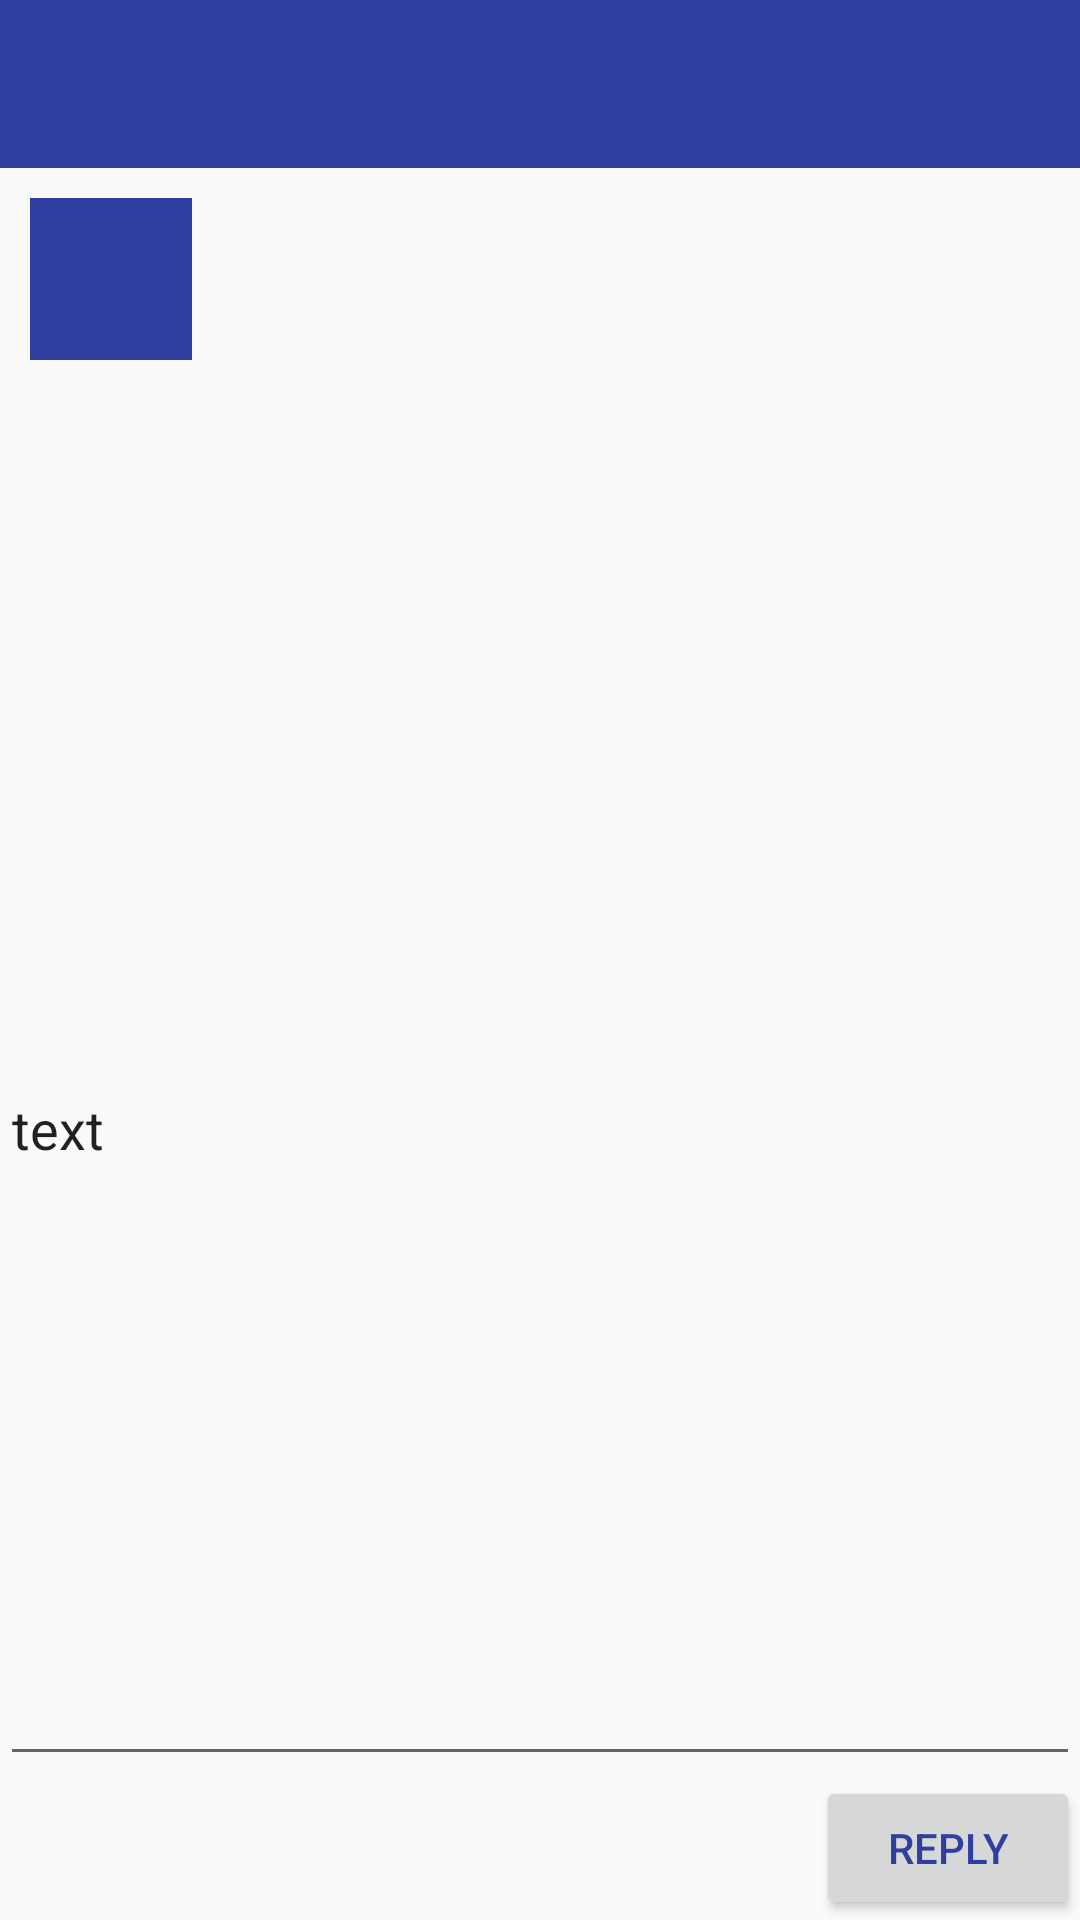

This screen was rendered from an Android layout file. Write that file and the resources it references.
<!-- AndroidManifest.xml: application theme AppTheme -->
<!-- res/layout/activity_tweet_detail.xml -->
<?xml version="1.0" encoding="utf-8"?>
<RelativeLayout xmlns:android="http://schemas.android.com/apk/res/android"
    xmlns:app="http://schemas.android.com/apk/res-auto"
    xmlns:tools="http://schemas.android.com/tools"
    android:layout_width="match_parent"
    android:layout_height="match_parent"
    tools:context="com.codepath.apps.tweetsplay.activities.TweetDetailActivity">

    <include layout="@layout/toolbar_layout"
        android:layout_width="match_parent"
        android:layout_height="0dp"
        android:layout_alignParentTop="true">
    </include>

    <ScrollView android:id="@+id/scrollView"
        android:layout_width="match_parent"
        android:layout_height="wrap_content"
        android:layout_below="@+id/toolbar"
       >

        <RelativeLayout
            android:layout_width="match_parent"
            android:layout_height="match_parent"
            android:padding="10dp">

            <FrameLayout
                android:id="@+id/flPhoto"
                android:layout_width="wrap_content"
                android:layout_height="wrap_content"
                android:background="@color/colorPrimaryDark"
                android:padding="2dp"
                android:layout_marginRight="@dimen/img_margin_right">

                <ImageView
                    android:id="@+id/ivProfilePhoto"
                    android:layout_width="@dimen/tweet_img_width"
                    android:layout_height="@dimen/tweet_img_height"
                    tools:src="@drawable/ic_launcher"
                    />
            </FrameLayout>

            <TextView
                android:id="@+id/tvName"
                android:layout_width="wrap_content"
                android:layout_height="wrap_content"
                android:layout_toRightOf="@id/flPhoto"
                android:layout_toEndOf="@id/flPhoto"
                android:layout_marginRight="@dimen/name_margin_right"
                style="@style/UserName"
                tools:text="Name"/>

            <TextView android:id="@+id/tvScreenName"
                android:layout_width="wrap_content"
                android:layout_height="wrap_content"
                android:layout_toEndOf="@id/flPhoto"
                android:layout_toRightOf="@id/flPhoto"
                android:layout_below="@id/tvName"
                style="@style/UserScrName"
                tools:text="Screen Name"/>

            <TextView
                android:id="@+id/tvText"
                android:layout_width="match_parent"
                android:layout_height="wrap_content"
                tools:text="Text-- this is a large text "
                android:layout_alignStart="@id/flPhoto"
                android:layout_alignLeft="@id/flPhoto"
                android:layout_below="@id/flPhoto"
                style="@style/Body"
                android:typeface="monospace"
                android:textSize="15sp"
                android:autoLink="all"
                android:textColorLink="@color/colorPrimaryDark"
                android:layout_marginTop="@dimen/text_margin"
                />

        </RelativeLayout>
    </ScrollView>

    <EditText android:id="@+id/etReply"
        android:layout_width="match_parent"
        android:layout_height="wrap_content"
       android:layout_below="@id/scrollView"
        android:layout_above="@+id/btnReply"
        android:text="text" />

    <Button android:id="@+id/btnReply"
        android:layout_width="wrap_content"
        android:layout_height="wrap_content"
        android:padding="10dp"
        android:text="@string/reply"
        android:textColor="@color/colorPrimaryDark"
        android:layout_alignParentBottom="true"
        android:layout_alignParentRight="true"
        />

</RelativeLayout>
<!-- res/layout/toolbar_layout.xml (included above) -->
<?xml version="1.0" encoding="utf-8"?>
<merge xmlns:android="http://schemas.android.com/apk/res/android"
    xmlns:app="http://schemas.android.com/apk/res-auto"
    android:fitsSystemWindows="true">
    <android.support.v7.widget.Toolbar
        android:padding="5dp"
        android:id="@+id/toolbar"
        android:layout_width="match_parent"
        android:layout_height="wrap_content"
        android:minHeight="?attr/actionBarSize"
        android:background="@color/colorPrimaryDark"
        android:theme="@style/ToolbarTheme"
        android:titleTextAppearance="@style/Toolbar.TitleText"
        android:popupTheme="@style/ThemeOverlay.AppCompat.Light"
        app:contentInsetLeft="0dp"
        app:contentInsetStart="0dp"
        >

    </android.support.v7.widget.Toolbar>
</merge>
<!-- resources referenced by this layout -->
<resources>
  <color name="colorPrimaryDark">#303F9F</color>
  <dimen name="img_margin_right">10dp</dimen>
  <dimen name="name_margin_right">10dp</dimen>
  <dimen name="text_margin">7dp</dimen>
  <dimen name="tweet_img_height">50dp</dimen>
  <dimen name="tweet_img_width">50dp</dimen>
  <string name="reply">Reply</string>
  <style name="Body">
          <item name="android:textStyle">normal</item>
          <item name="android:textColor">@color/colorBlack</item>
          <item name="android:typeface">sans</item>
      </style>
  <style name="Toolbar.TitleText" parent="TextAppearance.Widget.AppCompat.Toolbar.Title">
          <item name="android:textSize">21sp</item>
          <item name="android:layout_marginLeft">5dp</item>
          <item name="android:textStyle">italic</item>
          <item name="android:textColor">@color/colorWhite</item>
      </style>
  <style name="ToolbarTheme" parent="ThemeOverlay.AppCompat.Dark.ActionBar">
          
          
          <item name="actionMenuTextColor">@android:color/holo_green_light</item>
          
          <item name="colorAccent">@color/colorWhite</item>
          
          <item name="colorControlNormal">@color/colorWhite</item>
          
          <item name="colorControlActivated">@color/colorGrey</item>
          
          <item name="colorControlHighlight">@color/colorGrey</item>
      </style>
  <style name="UserName">
          <item name="android:textStyle">bold</item>
          <item name="android:textColor">@color/colorBlack</item>
          <item name="android:typeface">serif</item>
      </style>
  <style name="UserScrName">
          <item name="android:textStyle">italic</item>
          <item name="android:textColor">@color/colorGrey</item>
          <item name="android:typeface">serif</item>
      </style>
  <style name="AppTheme" parent="Theme.AppCompat.Light.NoActionBar">
          
      </style>
  <color name="colorBlack">#000000</color>
  <color name="colorWhite">#FFFFFF</color>
  <color name="colorGrey">#848181</color>
</resources>
